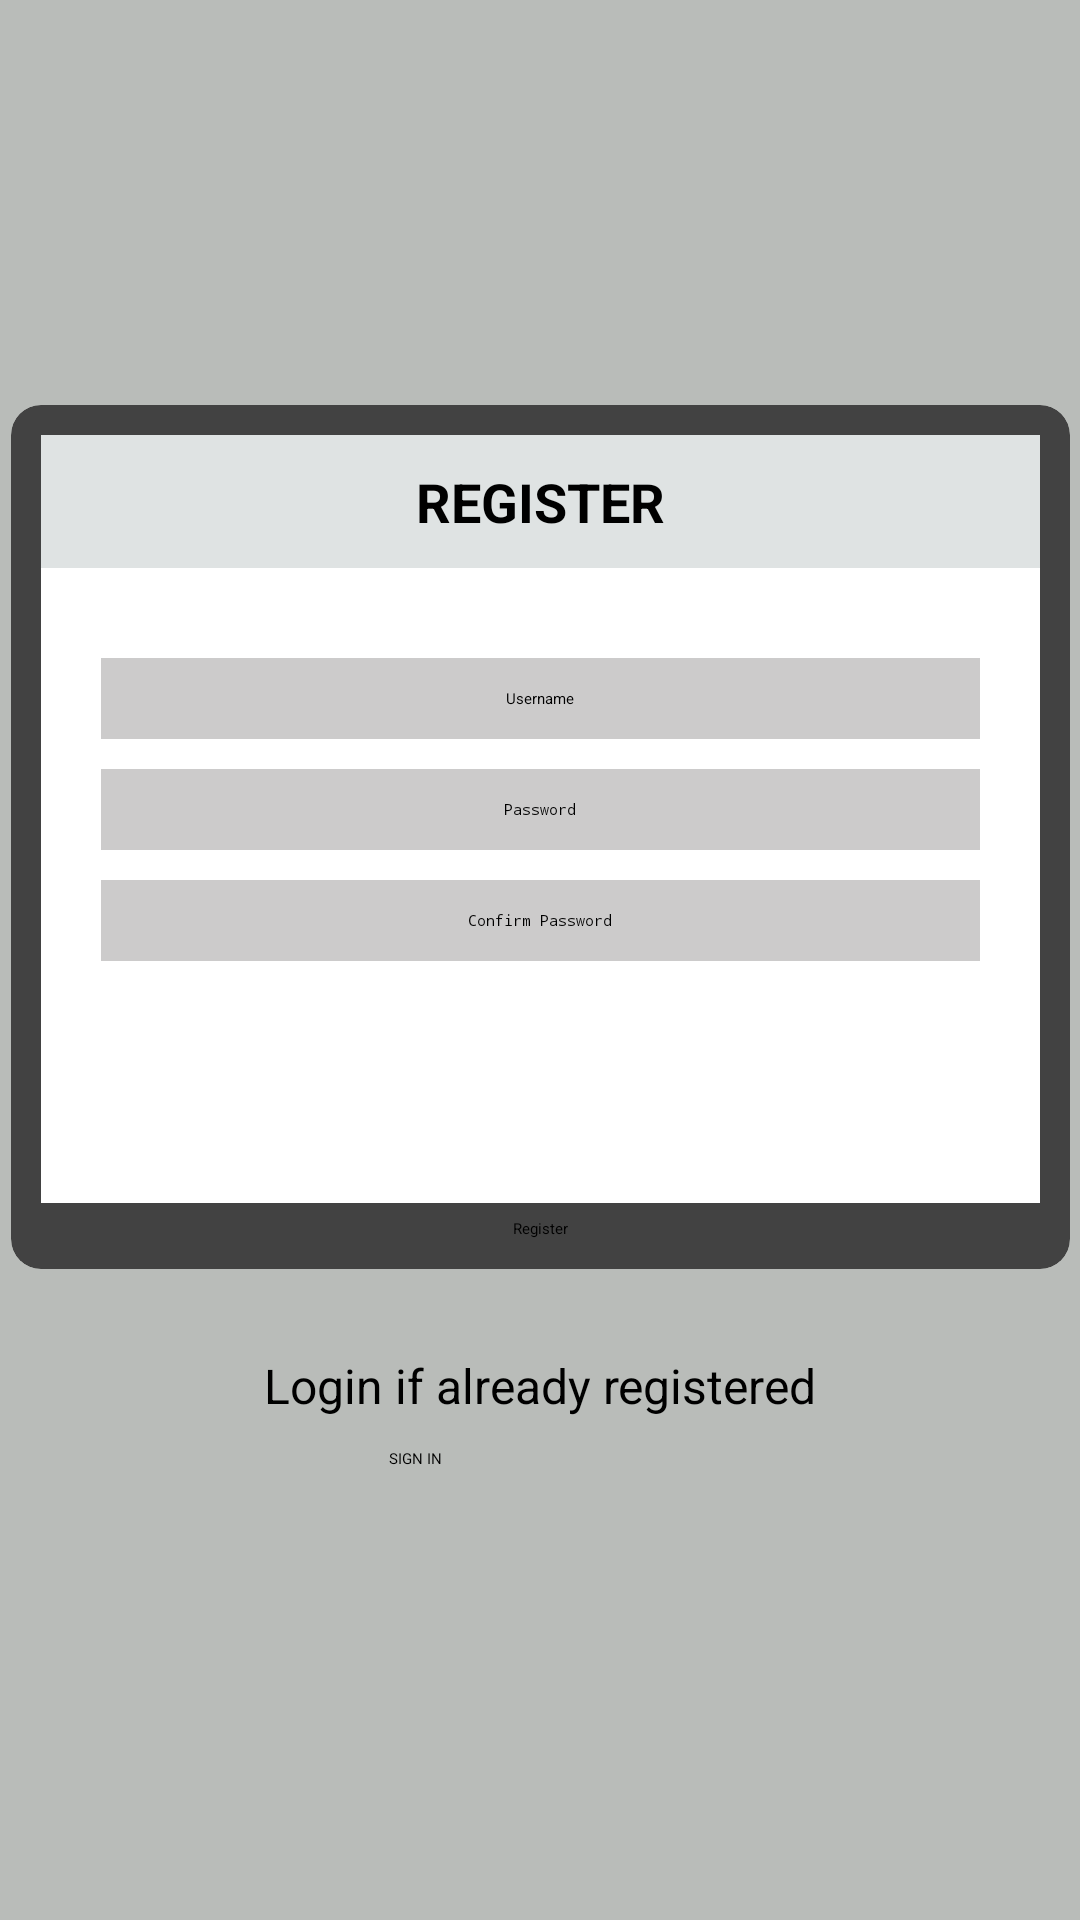

This screen was rendered from an Android layout file. Write that file and the resources it references.
<!-- AndroidManifest.xml: application theme Theme.TodoApp -->
<!-- res/layout/activity_signup.xml -->
<?xml version="1.0" encoding="utf-8"?>
<androidx.constraintlayout.widget.ConstraintLayout xmlns:android="http://schemas.android.com/apk/res/android"
    xmlns:app="http://schemas.android.com/apk/res-auto"
    xmlns:tools="http://schemas.android.com/tools"
    android:layout_width="match_parent"
    android:layout_height="match_parent"
    android:background="#B9BCB9"
    tools:context=".SignupActivity">

    
    <androidx.cardview.widget.CardView
        android:id="@+id/cardView3"
        android:layout_width="353dp"
        android:layout_height="wrap_content"
        android:layout_marginTop="135dp"
        android:layout_marginBottom="214dp"
        android:background="#77EA7C"
        app:cardCornerRadius="10dp"
        app:layout_constraintBottom_toBottomOf="parent"
        app:layout_constraintEnd_toEndOf="parent"
        app:layout_constraintStart_toStartOf="parent"
        app:layout_constraintTop_toTopOf="parent"
        app:layout_constraintVertical_bias="0.0">

        
        <LinearLayout
            android:layout_width="match_parent"
            android:layout_height="wrap_content"
            android:orientation="vertical"
            android:padding="10dp">

            
            <LinearLayout
                android:layout_width="match_parent"
                android:layout_height="256dp"
                android:background="#FFFFFF"
                android:orientation="vertical">

                
                <TextView
                    android:id="@+id/signup_activity_tv_title"
                    android:layout_width="match_parent"
                    android:layout_height="wrap_content"
                    android:layout_marginBottom="30dp"
                    android:gravity="center"
                    android:background="#DFE3E3"
                    android:padding="10dp"
                    android:text="REGISTER"
                    android:textColor="#000000"
                    android:textSize="18sp"
                    android:textStyle="bold" />

                
                <EditText
                    android:id="@+id/login_activity_et_name"
                    android:layout_width="match_parent"
                    android:layout_height="wrap_content"
                    android:layout_marginLeft="20dp"
                    android:layout_marginRight="20dp"
                    android:layout_marginBottom="10dp"
                    android:background="#FFFFFF"
                    android:backgroundTint="#CCCBCB"
                    android:ems="10"
                    android:gravity="center_horizontal"
                    android:hapticFeedbackEnabled="false"
                    android:hint="@string/username_signup_hint"
                    android:inputType="textPersonName"
                    android:padding="10dp" />

                
                <EditText
                    android:id="@+id/login_activity_et_password"
                    android:layout_width="match_parent"
                    android:layout_height="wrap_content"
                    android:layout_marginLeft="20dp"
                    android:layout_marginRight="20dp"
                    android:layout_marginBottom="10dp"
                    android:background="#FFFFFF"
                    android:backgroundTint="#CCCBCB"
                    android:ems="10"
                    android:gravity="center_horizontal"
                    android:hint="@string/password_signup_hint"
                    android:inputType="textPersonName|textPassword"
                    android:padding="10dp" />

                
                <EditText
                    android:id="@+id/signup_activity_et_confirm_pass"
                    android:layout_width="match_parent"
                    android:layout_height="wrap_content"
                    android:layout_marginLeft="20dp"
                    android:layout_marginTop="0dp"
                    android:layout_marginRight="20dp"
                    android:layout_marginBottom="0dp"
                    android:background="#FFFFFF"
                    android:backgroundTint="#CCCBCB"
                    android:ems="10"
                    android:gravity="center_horizontal"
                    android:hint="@string/cp_signup_hint"
                    android:inputType="textPassword"
                    android:padding="10dp" />

            </LinearLayout>

            
            <Button
                android:id="@+id/login_activity_btn_login"
                android:layout_width="match_parent"
                android:layout_height="wrap_content"
                android:layout_gravity="center"
                android:layout_marginTop="5dp"
                android:gravity="center"
                android:text="@string/signup"
                android:textColor="#000000"
                app:backgroundTint="#F1E047" />

        </LinearLayout>

    </androidx.cardview.widget.CardView>

    
    <LinearLayout
        android:layout_width="290dp"
        android:layout_height="105dp"
        android:orientation="vertical"
        app:layout_constraintBottom_toBottomOf="parent"
        app:layout_constraintEnd_toEndOf="parent"
        app:layout_constraintHorizontal_bias="0.495"
        app:layout_constraintStart_toStartOf="parent"
        app:layout_constraintTop_toBottomOf="@+id/cardView3"
        app:layout_constraintVertical_bias="0.25">

        
        <TextView
            android:id="@+id/textView7"
            android:layout_width="match_parent"
            android:layout_height="wrap_content"
            android:gravity="center"
            android:text="Login if already registered"
            android:textColor="#000000"
            android:textSize="16sp" />

        
        <Button
            android:id="@+id/signup_activity_btn_login"
            android:layout_width="100dp"
            android:layout_height="wrap_content"
            android:layout_gravity="center"
            android:layout_marginTop="10dp"
            android:text="@string/login"
            android:textColor="#000000"
            app:backgroundTint="#F1E047" />
    </LinearLayout>

</androidx.constraintlayout.widget.ConstraintLayout>
<!-- resources referenced by this layout -->
<resources>
  <string name="cp_signup_hint">Confirm Password</string>
  <string name="login">SIGN IN</string>
  <string name="password_signup_hint">Password</string>
  <string name="signup">Register</string>
  <string name="username_signup_hint">Username</string>
</resources>
